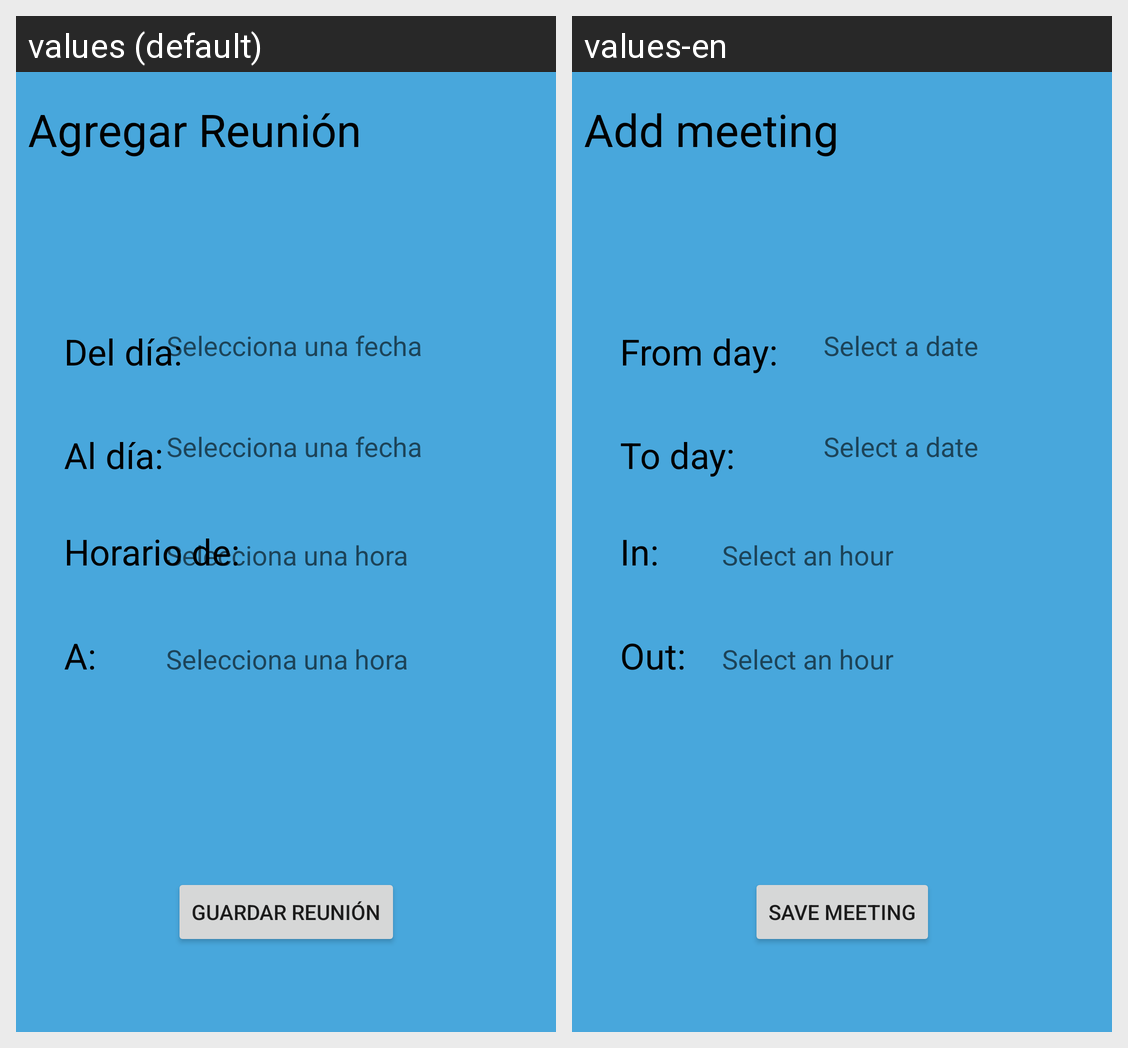

The same Android screen rendered under two of its app's locales, left to right. List the strings drawn on it with the default value and each locale's translation.
Android screen res/layout/activity_agregar_reunion.xml rendered under 2 locales, left to right: values (default), values-en. Device: Nexus 5 (rendered at 1080×1920; each locale shown at half size, 540×960, under a caption strip naming it); theme Theme.SecurityHome.NoActionBar.
Strings drawn on this screen, with the default value and each locale's value (text and hints the layout hard-codes, and strings that could not be matched under every locale, appear in the picture but are not listed):

agregar_reuni_n
  values: Agregar Reunión
  values-en: Add meeting

del_d_a
  values: Del día:
  values-en: From day:

al_d_a
  values: Al día:
  values-en: To day:

horario_de
  values: Horario de:
  values-en: In:

a
  values: A:
  values-en: Out:

selecciona_una_fecha
  values: Selecciona una fecha
  values-en: Select a date

seleccione_una_hora
  values: Selecciona una hora
  values-en: Select an hour

guardar_reuni_n
  values: Guardar reunión
  values-en: Save meeting
